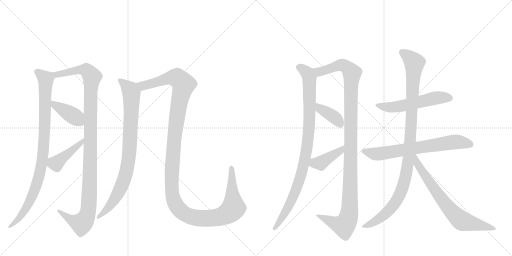
t = 0.00 s
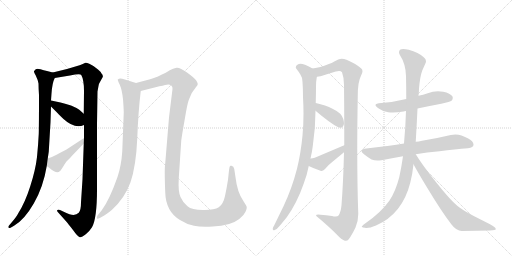
t = 2.49 s
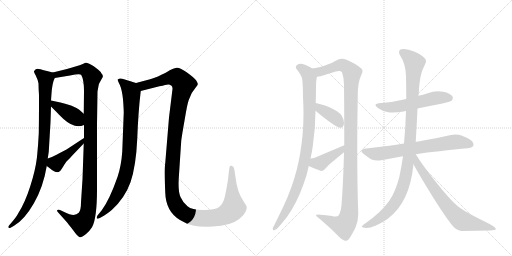
t = 4.98 s
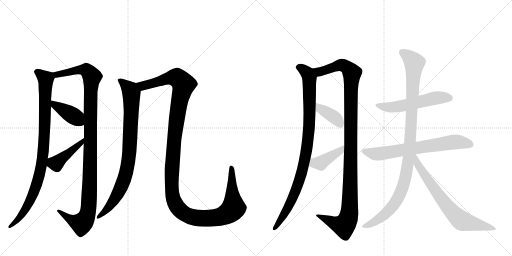
t = 7.48 s
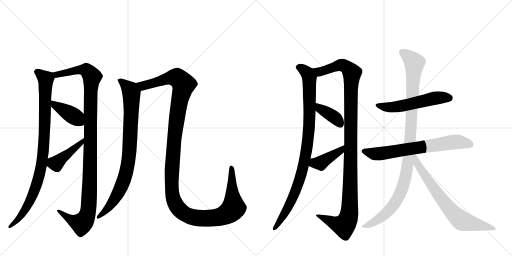
t = 9.97 s
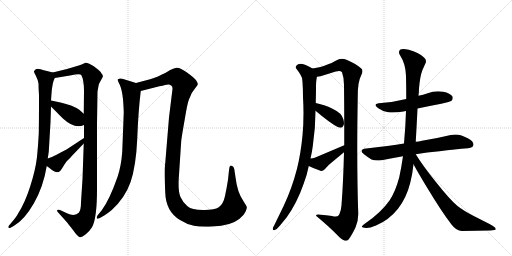
t = 12.46 s

The animated SVG that drew these frames (rendered in a browser with its animation timeline set to each time). Animation: 14 CSS @keyframes rules; one cycle of 12.46 s.

<svg version="1.1" viewBox="0 0 2048 1024" xmlns="http://www.w3.org/2000/svg">
  <g stroke="lightgray" stroke-dasharray="1,1" stroke-width="1" transform="scale(4, 4)">
    <line x1="0" y1="0" x2="256" y2="256"></line>
    <line x1="256" y1="0" x2="0" y2="256"></line>
    <line x1="128" y1="0" x2="128" y2="256"></line>
    <line x1="0" y1="128" x2="256" y2="128"></line>
    <line x1="256" y1="0" x2="512" y2="256"></line>
    <line x1="512" y1="0" x2="256" y2="256"></line>
    <line x1="384" y1="0" x2="384" y2="256"></line>
    <line x1="256" y1="128" x2="512" y2="128"></line>
  </g>
<g transform="scale(1, -1) translate(0, -850)">
   <style type="text/css">
    @keyframes keyframes0 {
      from {
       stroke: black;
       stroke-dashoffset: 932;
       stroke-width: 128;
       }
       75% {
       animation-timing-function: step-end;
       stroke: black;
       stroke-dashoffset: 0;
       stroke-width: 128;
       }
       to {
       stroke: black;
       stroke-width: 1024;
       }
       }
       #make-me-a-hanzi-animation-0 {
         animation: keyframes0 1.008464s both;
         animation-delay: 0.000000s;
         animation-timing-function: linear;
       }
    @keyframes keyframes1 {
      from {
       stroke: black;
       stroke-dashoffset: 1120;
       stroke-width: 128;
       }
       78% {
       animation-timing-function: step-end;
       stroke: black;
       stroke-dashoffset: 0;
       stroke-width: 128;
       }
       to {
       stroke: black;
       stroke-width: 1024;
       }
       }
       #make-me-a-hanzi-animation-1 {
         animation: keyframes1 1.161458s both;
         animation-delay: 1.008464s;
         animation-timing-function: linear;
       }
    @keyframes keyframes2 {
      from {
       stroke: black;
       stroke-dashoffset: 403;
       stroke-width: 128;
       }
       57% {
       animation-timing-function: step-end;
       stroke: black;
       stroke-dashoffset: 0;
       stroke-width: 128;
       }
       to {
       stroke: black;
       stroke-width: 1024;
       }
       }
       #make-me-a-hanzi-animation-2 {
         animation: keyframes2 0.577962s both;
         animation-delay: 2.169922s;
         animation-timing-function: linear;
       }
    @keyframes keyframes3 {
      from {
       stroke: black;
       stroke-dashoffset: 429;
       stroke-width: 128;
       }
       58% {
       animation-timing-function: step-end;
       stroke: black;
       stroke-dashoffset: 0;
       stroke-width: 128;
       }
       to {
       stroke: black;
       stroke-width: 1024;
       }
       }
       #make-me-a-hanzi-animation-3 {
         animation: keyframes3 0.599121s both;
         animation-delay: 2.747884s;
         animation-timing-function: linear;
       }
    @keyframes keyframes4 {
      from {
       stroke: black;
       stroke-dashoffset: 860;
       stroke-width: 128;
       }
       74% {
       animation-timing-function: step-end;
       stroke: black;
       stroke-dashoffset: 0;
       stroke-width: 128;
       }
       to {
       stroke: black;
       stroke-width: 1024;
       }
       }
       #make-me-a-hanzi-animation-4 {
         animation: keyframes4 0.949870s both;
         animation-delay: 3.347005s;
         animation-timing-function: linear;
       }
    @keyframes keyframes5 {
      from {
       stroke: black;
       stroke-dashoffset: 1367;
       stroke-width: 128;
       }
       82% {
       animation-timing-function: step-end;
       stroke: black;
       stroke-dashoffset: 0;
       stroke-width: 128;
       }
       to {
       stroke: black;
       stroke-width: 1024;
       }
       }
       #make-me-a-hanzi-animation-5 {
         animation: keyframes5 1.362467s both;
         animation-delay: 4.296875s;
         animation-timing-function: linear;
       }
    @keyframes keyframes6 {
      from {
       stroke: black;
       stroke-dashoffset: 954;
       stroke-width: 128;
       }
       76% {
       animation-timing-function: step-end;
       stroke: black;
       stroke-dashoffset: 0;
       stroke-width: 128;
       }
       to {
       stroke: black;
       stroke-width: 1024;
       }
       }
       #make-me-a-hanzi-animation-6 {
         animation: keyframes6 1.026367s both;
         animation-delay: 5.659342s;
         animation-timing-function: linear;
       }
    @keyframes keyframes7 {
      from {
       stroke: black;
       stroke-dashoffset: 1148;
       stroke-width: 128;
       }
       79% {
       animation-timing-function: step-end;
       stroke: black;
       stroke-dashoffset: 0;
       stroke-width: 128;
       }
       to {
       stroke: black;
       stroke-width: 1024;
       }
       }
       #make-me-a-hanzi-animation-7 {
         animation: keyframes7 1.184245s both;
         animation-delay: 6.685710s;
         animation-timing-function: linear;
       }
    @keyframes keyframes8 {
      from {
       stroke: black;
       stroke-dashoffset: 378;
       stroke-width: 128;
       }
       55% {
       animation-timing-function: step-end;
       stroke: black;
       stroke-dashoffset: 0;
       stroke-width: 128;
       }
       to {
       stroke: black;
       stroke-width: 1024;
       }
       }
       #make-me-a-hanzi-animation-8 {
         animation: keyframes8 0.557617s both;
         animation-delay: 7.869954s;
         animation-timing-function: linear;
       }
    @keyframes keyframes9 {
      from {
       stroke: black;
       stroke-dashoffset: 407;
       stroke-width: 128;
       }
       57% {
       animation-timing-function: step-end;
       stroke: black;
       stroke-dashoffset: 0;
       stroke-width: 128;
       }
       to {
       stroke: black;
       stroke-width: 1024;
       }
       }
       #make-me-a-hanzi-animation-9 {
         animation: keyframes9 0.581217s both;
         animation-delay: 8.427572s;
         animation-timing-function: linear;
       }
    @keyframes keyframes10 {
      from {
       stroke: black;
       stroke-dashoffset: 550;
       stroke-width: 128;
       }
       64% {
       animation-timing-function: step-end;
       stroke: black;
       stroke-dashoffset: 0;
       stroke-width: 128;
       }
       to {
       stroke: black;
       stroke-width: 1024;
       }
       }
       #make-me-a-hanzi-animation-10 {
         animation: keyframes10 0.697591s both;
         animation-delay: 9.008789s;
         animation-timing-function: linear;
       }
    @keyframes keyframes11 {
      from {
       stroke: black;
       stroke-dashoffset: 693;
       stroke-width: 128;
       }
       69% {
       animation-timing-function: step-end;
       stroke: black;
       stroke-dashoffset: 0;
       stroke-width: 128;
       }
       to {
       stroke: black;
       stroke-width: 1024;
       }
       }
       #make-me-a-hanzi-animation-11 {
         animation: keyframes11 0.813965s both;
         animation-delay: 9.706380s;
         animation-timing-function: linear;
       }
    @keyframes keyframes12 {
      from {
       stroke: black;
       stroke-dashoffset: 1053;
       stroke-width: 128;
       }
       77% {
       animation-timing-function: step-end;
       stroke: black;
       stroke-dashoffset: 0;
       stroke-width: 128;
       }
       to {
       stroke: black;
       stroke-width: 1024;
       }
       }
       #make-me-a-hanzi-animation-12 {
         animation: keyframes12 1.106934s both;
         animation-delay: 10.520345s;
         animation-timing-function: linear;
       }
    @keyframes keyframes13 {
      from {
       stroke: black;
       stroke-dashoffset: 713;
       stroke-width: 128;
       }
       70% {
       animation-timing-function: step-end;
       stroke: black;
       stroke-dashoffset: 0;
       stroke-width: 128;
       }
       to {
       stroke: black;
       stroke-width: 1024;
       }
       }
       #make-me-a-hanzi-animation-13 {
         animation: keyframes13 0.830241s both;
         animation-delay: 11.627279s;
         animation-timing-function: linear;
       }
</style>
<path d="M 211 560 L 188 566 Q 175 568 162 573 Q 148 577 143 573 Q 137 568 136 565 Q 135 561 143 548 Q 151 532 154 516 Q 154 498 156 470 Q 156 356 155 315 Q 153 274 148 222 Q 142 170 121 105 Q 100 39 73 -3 Q 67 -16 48 -38 L 36 -52 Q 32 -56 34 -60 Q 35 -64 44 -60 L 56 -53 Q 97 -30 135 36 Q 173 101 187 186 L 191 216 L 195 243 L 202 361 L 204 424 L 204 448 L 206 476 Q 209 519 219 538 C 226 556 226 556 211 560 Z" fill="lightgray"></path> 
<path d="M 388 354 L 390 484 L 394 506 Q 395 515 401 524 L 411 542 Q 413 549 406 556 Q 402 564 392 572 Q 382 579 375 585 Q 367 590 357 595 Q 346 600 342 599 Q 338 598 331 594 Q 324 590 295 582 L 268 574 L 211 560 C 182 553 189 533 219 538 L 280 548 Q 321 556 325 550 Q 336 531 336 486 L 335 395 L 336 350 L 336 298 L 335 276 L 330 133 L 324 41 Q 324 9 315 -1 Q 307 -8 294 -10 Q 280 -10 257 2 L 240 10 Q 233 12 230 10 Q 226 7 231 2 L 265 -36 Q 272 -44 292 -70 Q 311 -97 319 -99 Q 326 -101 343 -87 Q 359 -74 368 -59 Q 388 -23 388 92 L 388 354 Z" fill="lightgray"></path> 
<path d="M 204 424 L 224 404 Q 232 395 254 374 Q 299 333 336 350 C 364 361 357 375 335 395 L 317 411 Q 306 419 284 428 Q 258 436 242 440 L 204 448 C 175 454 183 445 204 424 Z" fill="lightgray"></path> 
<path d="M 187 186 L 199 177 Q 227 154 239 165 Q 245 170 257 191 L 266 204 Q 281 218 289 228 L 335 276 C 356 298 361 314 336 298 L 266 252 L 239 238 Q 211 223 202 220 L 191 216 C 163 206 163 204 187 186 Z" fill="lightgray"></path> 
<path d="M 495 400 L 489 244 Q 485 186 470 142 Q 438 51 407 9 L 390 -12 Q 385 -21 388 -24 Q 390 -27 401 -21 L 417 -12 Q 430 -4 447 10 Q 499 57 522 121 Q 544 185 549 295 Q 553 404 563 486 C 566 511 566 511 544 518 L 496 533 Q 479 540 471 532 Q 470 530 479 511 Q 488 491 492 453 Q 495 414 495 400 Z" fill="lightgray"></path> 
<path d="M 563 486 L 622 501 Q 656 509 667 511 Q 678 513 685 508 Q 691 503 690 494 L 676 380 L 661 198 Q 657 176 661 80 Q 663 4 720 -30 Q 748 -48 776 -53 Q 804 -59 851 -56 Q 923 -53 957 -26 Q 976 -11 982 3 Q 988 16 987 22 Q 985 28 974 45 Q 949 80 942 141 L 937 174 Q 935 185 926 187 Q 922 188 920 186 Q 918 184 916 169 L 912 131 Q 907 99 900 66 Q 893 33 875 21 Q 857 9 812 10 Q 767 10 750 25 Q 732 39 722 62 Q 712 84 715 136 L 725 288 Q 728 311 739 373 Q 749 434 755 450 L 767 478 L 785 503 Q 790 509 791 513 Q 792 516 785 528 Q 777 539 748 560 Q 719 581 706 579 Q 692 577 679 569 Q 666 560 632 544 Q 603 534 589 530 L 544 518 C 515 510 534 479 563 486 Z" fill="lightgray"></path> 
<path d="M 1250 576 Q 1236 585 1220 591 Q 1209 595 1202 595 Q 1195 595 1191 592 Q 1183 587 1183 581 Q 1183 577 1187 573 Q 1195 563 1202 551 Q 1210 540 1210 522 Q 1212 494 1212 461 Q 1214 428 1214 397 Q 1214 350 1210 308 Q 1203 235 1188 175 Q 1167 94 1134 25 L 1097 -51 Q 1091 -59 1091 -65 L 1091 -66 Q 1091 -71 1095 -71 Q 1097 -71 1099 -70 Q 1108 -67 1120 -52 L 1147 -19 Q 1188 38 1215 116 Q 1228 150 1235 186 L 1242 216 Q 1248 241 1251 265 Q 1262 338 1262 407 L 1263 438 L 1263 440 Q 1264 475 1264 505 Q 1264 524 1267 540 L 1268 543 C 1271 564 1271 564 1250 576 Z" fill="lightgray"></path> 
<path d="M 1431 465 Q 1431 523 1444 547 Q 1450 558 1450 565 Q 1450 573 1444 577 Q 1422 596 1386 611 Q 1376 615 1367 615 Q 1360 615 1353 612 Q 1324 596 1305 590 Q 1286 582 1250 576 C 1221 570 1239 536 1268 543 Q 1275 545 1282 545 L 1343 564 Q 1351 566 1356 566 Q 1364 566 1368 561 Q 1376 540 1376 510 Q 1377 421 1377 344 L 1377 269 L 1376 241 Q 1373 120 1366 29 Q 1363 0 1354 -12 Q 1351 -16 1342 -16 Q 1336 -16 1328 -14 Q 1304 -10 1282 -9 Q 1277 -8 1273 -8 Q 1264 -8 1264 -13 Q 1318 -58 1348 -89 Q 1367 -109 1377 -112 Q 1380 -113 1383 -113 Q 1390 -113 1395 -107 Q 1407 -91 1422 -60 Q 1433 -35 1433 -7 L 1433 -2 Q 1429 105 1429 252 Q 1429 350 1431 465 Z" fill="lightgray"></path> 
<path d="M 1262 407 Q 1321 357 1351 342 Q 1357 339 1362 339 Q 1367 339 1370 342 Q 1376 347 1376 357 Q 1376 364 1373 374 Q 1367 389 1361 395 Q 1349 406 1330 415 Q 1303 429 1263 438 C 1234 445 1239 426 1262 407 Z" fill="lightgray"></path> 
<path d="M 1235 186 Q 1255 176 1282 167 Q 1284 166 1286 166 Q 1292 166 1299 173 Q 1314 191 1330 203 L 1376 241 C 1399 260 1405 281 1377 269 L 1259 219 Q 1251 216 1242 216 C 1212 214 1208 199 1235 186 Z" fill="lightgray"></path> 
<path d="M 1670 416 Q 1717 426 1765 435 Q 1802 443 1806 447 Q 1811 452 1811 458 Q 1811 461 1810 464 Q 1801 477 1773 483 Q 1762 485 1752 485 Q 1731 485 1711 477 Q 1692 471 1674 467 L 1625 454 Q 1577 442 1525 438 Q 1502 437 1502 430 Q 1502 425 1515 416 Q 1531 404 1553 401 Q 1561 400 1571 400 Q 1590 400 1614 404 Q 1618 406 1624 406 L 1670 416 Z" fill="lightgray"></path> 
<path d="M 1616 276 Q 1584 270 1557 267 L 1465 256 Q 1446 254 1446 246 Q 1446 241 1456 233 Q 1471 221 1486 212 Q 1496 208 1510 208 Q 1517 208 1526 209 Q 1567 218 1612 225 L 1663 233 Q 1707 241 1758 245 Q 1821 254 1872 257 Q 1894 261 1894 271 L 1894 272 Q 1894 285 1871 297 Q 1862 302 1846 308 Q 1835 312 1821 312 Q 1813 312 1803 310 Q 1745 296 1688 287 Q 1675 284 1663 283 L 1616 276 Z" fill="lightgray"></path> 
<path d="M 1674 467 Q 1676 484 1676 496 Q 1680 544 1689 568 L 1701 595 Q 1704 601 1704 605 Q 1704 614 1696 620 Q 1674 641 1635 651 Q 1622 654 1613 654 Q 1605 654 1600 651 Q 1596 647 1596 641 Q 1596 637 1599 631 Q 1623 594 1624 546 Q 1625 499 1625 454 L 1624 406 Q 1622 340 1616 276 L 1612 225 Q 1606 183 1597 141 Q 1582 84 1558 48 Q 1525 0 1459 -45 Q 1447 -54 1447 -57 Q 1450 -61 1460 -61 Q 1463 -62 1466 -62 Q 1480 -62 1504 -52 Q 1555 -31 1592 15 Q 1626 59 1641 119 Q 1650 154 1654 193 L 1663 283 Q 1667 353 1670 416 L 1674 467 Z" fill="lightgray"></path> 
<path d="M 1654 193 Q 1671 161 1710 97 Q 1766 4 1806 -48 Q 1826 -74 1847 -74 Q 1909 -72 1960 -72 Q 1983 -71 1983 -67 L 1983 -66 Q 1983 -59 1960 -47 L 1895 -14 Q 1854 7 1830 26 Q 1798 53 1746 119 Q 1691 187 1663 233 C 1647 258 1628 241 1654 193 Z" fill="lightgray"></path> 
      <clipPath id="make-me-a-hanzi-clip-0">
      <path d="M 211 560 L 188 566 Q 175 568 162 573 Q 148 577 143 573 Q 137 568 136 565 Q 135 561 143 548 Q 151 532 154 516 Q 154 498 156 470 Q 156 356 155 315 Q 153 274 148 222 Q 142 170 121 105 Q 100 39 73 -3 Q 67 -16 48 -38 L 36 -52 Q 32 -56 34 -60 Q 35 -64 44 -60 L 56 -53 Q 97 -30 135 36 Q 173 101 187 186 L 191 216 L 195 243 L 202 361 L 204 424 L 204 448 L 206 476 Q 209 519 219 538 C 226 556 226 556 211 560 Z" fill="lightgray"></path>
      </clipPath>
      <path clip-path="url(#make-me-a-hanzi-clip-0)" d="M 146 564 L 183 534 L 176 281 L 167 196 L 154 135 L 116 37 L 82 -16 L 39 -57 " fill="none" id="make-me-a-hanzi-animation-0" stroke-dasharray="804 1608" stroke-linecap="round"></path>

      <clipPath id="make-me-a-hanzi-clip-1">
      <path d="M 388 354 L 390 484 L 394 506 Q 395 515 401 524 L 411 542 Q 413 549 406 556 Q 402 564 392 572 Q 382 579 375 585 Q 367 590 357 595 Q 346 600 342 599 Q 338 598 331 594 Q 324 590 295 582 L 268 574 L 211 560 C 182 553 189 533 219 538 L 280 548 Q 321 556 325 550 Q 336 531 336 486 L 335 395 L 336 350 L 336 298 L 335 276 L 330 133 L 324 41 Q 324 9 315 -1 Q 307 -8 294 -10 Q 280 -10 257 2 L 240 10 Q 233 12 230 10 Q 226 7 231 2 L 265 -36 Q 272 -44 292 -70 Q 311 -97 319 -99 Q 326 -101 343 -87 Q 359 -74 368 -59 Q 388 -23 388 92 L 388 354 Z" fill="lightgray"></path>
      </clipPath>
      <path clip-path="url(#make-me-a-hanzi-clip-1)" d="M 219 557 L 227 551 L 337 571 L 355 561 L 368 543 L 358 81 L 350 -6 L 326 -44 L 282 -28 L 235 7 " fill="none" id="make-me-a-hanzi-animation-1" stroke-dasharray="992 1984" stroke-linecap="round"></path>

      <clipPath id="make-me-a-hanzi-clip-2">
      <path d="M 204 424 L 224 404 Q 232 395 254 374 Q 299 333 336 350 C 364 361 357 375 335 395 L 317 411 Q 306 419 284 428 Q 258 436 242 440 L 204 448 C 175 454 183 445 204 424 Z" fill="lightgray"></path>
      </clipPath>
      <path clip-path="url(#make-me-a-hanzi-clip-2)" d="M 209 442 L 220 429 L 288 390 L 327 357 " fill="none" id="make-me-a-hanzi-animation-2" stroke-dasharray="275 550" stroke-linecap="round"></path>

      <clipPath id="make-me-a-hanzi-clip-3">
      <path d="M 187 186 L 199 177 Q 227 154 239 165 Q 245 170 257 191 L 266 204 Q 281 218 289 228 L 335 276 C 356 298 361 314 336 298 L 266 252 L 239 238 Q 211 223 202 220 L 191 216 C 163 206 163 204 187 186 Z" fill="lightgray"></path>
      </clipPath>
      <path clip-path="url(#make-me-a-hanzi-clip-3)" d="M 200 207 L 224 196 L 328 282 L 331 293 " fill="none" id="make-me-a-hanzi-animation-3" stroke-dasharray="301 602" stroke-linecap="round"></path>

      <clipPath id="make-me-a-hanzi-clip-4">
      <path d="M 495 400 L 489 244 Q 485 186 470 142 Q 438 51 407 9 L 390 -12 Q 385 -21 388 -24 Q 390 -27 401 -21 L 417 -12 Q 430 -4 447 10 Q 499 57 522 121 Q 544 185 549 295 Q 553 404 563 486 C 566 511 566 511 544 518 L 496 533 Q 479 540 471 532 Q 470 530 479 511 Q 488 491 492 453 Q 495 414 495 400 Z" fill="lightgray"></path>
      </clipPath>
      <path clip-path="url(#make-me-a-hanzi-clip-4)" d="M 478 530 L 517 494 L 525 478 L 522 323 L 512 194 L 501 145 L 477 87 L 441 28 L 394 -19 " fill="none" id="make-me-a-hanzi-animation-4" stroke-dasharray="732 1464" stroke-linecap="round"></path>

      <clipPath id="make-me-a-hanzi-clip-5">
      <path d="M 563 486 L 622 501 Q 656 509 667 511 Q 678 513 685 508 Q 691 503 690 494 L 676 380 L 661 198 Q 657 176 661 80 Q 663 4 720 -30 Q 748 -48 776 -53 Q 804 -59 851 -56 Q 923 -53 957 -26 Q 976 -11 982 3 Q 988 16 987 22 Q 985 28 974 45 Q 949 80 942 141 L 937 174 Q 935 185 926 187 Q 922 188 920 186 Q 918 184 916 169 L 912 131 Q 907 99 900 66 Q 893 33 875 21 Q 857 9 812 10 Q 767 10 750 25 Q 732 39 722 62 Q 712 84 715 136 L 725 288 Q 728 311 739 373 Q 749 434 755 450 L 767 478 L 785 503 Q 790 509 791 513 Q 792 516 785 528 Q 777 539 748 560 Q 719 581 706 579 Q 692 577 679 569 Q 666 560 632 544 Q 603 534 589 530 L 544 518 C 515 510 534 479 563 486 Z" fill="lightgray"></path>
      </clipPath>
      <path clip-path="url(#make-me-a-hanzi-clip-5)" d="M 553 516 L 581 508 L 665 535 L 708 540 L 734 511 L 700 325 L 686 133 L 692 57 L 701 34 L 723 7 L 765 -17 L 810 -24 L 875 -19 L 926 8 L 934 18 L 924 182 " fill="none" id="make-me-a-hanzi-animation-5" stroke-dasharray="1239 2478" stroke-linecap="round"></path>

      <clipPath id="make-me-a-hanzi-clip-6">
      <path d="M 1250 576 Q 1236 585 1220 591 Q 1209 595 1202 595 Q 1195 595 1191 592 Q 1183 587 1183 581 Q 1183 577 1187 573 Q 1195 563 1202 551 Q 1210 540 1210 522 Q 1212 494 1212 461 Q 1214 428 1214 397 Q 1214 350 1210 308 Q 1203 235 1188 175 Q 1167 94 1134 25 L 1097 -51 Q 1091 -59 1091 -65 L 1091 -66 Q 1091 -71 1095 -71 Q 1097 -71 1099 -70 Q 1108 -67 1120 -52 L 1147 -19 Q 1188 38 1215 116 Q 1228 150 1235 186 L 1242 216 Q 1248 241 1251 265 Q 1262 338 1262 407 L 1263 438 L 1263 440 Q 1264 475 1264 505 Q 1264 524 1267 540 L 1268 543 C 1271 564 1271 564 1250 576 Z" fill="lightgray"></path>
      </clipPath>
      <path clip-path="url(#make-me-a-hanzi-clip-6)" d="M 1194 581 L 1210 575 L 1230 556 L 1238 525 L 1238 369 L 1228 262 L 1210 170 L 1177 72 L 1138 -4 L 1096 -66 " fill="none" id="make-me-a-hanzi-animation-6" stroke-dasharray="826 1652" stroke-linecap="round"></path>

      <clipPath id="make-me-a-hanzi-clip-7">
      <path d="M 1431 465 Q 1431 523 1444 547 Q 1450 558 1450 565 Q 1450 573 1444 577 Q 1422 596 1386 611 Q 1376 615 1367 615 Q 1360 615 1353 612 Q 1324 596 1305 590 Q 1286 582 1250 576 C 1221 570 1239 536 1268 543 Q 1275 545 1282 545 L 1343 564 Q 1351 566 1356 566 Q 1364 566 1368 561 Q 1376 540 1376 510 Q 1377 421 1377 344 L 1377 269 L 1376 241 Q 1373 120 1366 29 Q 1363 0 1354 -12 Q 1351 -16 1342 -16 Q 1336 -16 1328 -14 Q 1304 -10 1282 -9 Q 1277 -8 1273 -8 Q 1264 -8 1264 -13 Q 1318 -58 1348 -89 Q 1367 -109 1377 -112 Q 1380 -113 1383 -113 Q 1390 -113 1395 -107 Q 1407 -91 1422 -60 Q 1433 -35 1433 -7 L 1433 -2 Q 1429 105 1429 252 Q 1429 350 1431 465 Z" fill="lightgray"></path>
      </clipPath>
      <path clip-path="url(#make-me-a-hanzi-clip-7)" d="M 1259 574 L 1270 565 L 1285 564 L 1365 590 L 1393 576 L 1408 558 L 1396 -12 L 1375 -52 L 1272 -17 " fill="none" id="make-me-a-hanzi-animation-7" stroke-dasharray="1020 2040" stroke-linecap="round"></path>

      <clipPath id="make-me-a-hanzi-clip-8">
      <path d="M 1262 407 Q 1321 357 1351 342 Q 1357 339 1362 339 Q 1367 339 1370 342 Q 1376 347 1376 357 Q 1376 364 1373 374 Q 1367 389 1361 395 Q 1349 406 1330 415 Q 1303 429 1263 438 C 1234 445 1239 426 1262 407 Z" fill="lightgray"></path>
      </clipPath>
      <path clip-path="url(#make-me-a-hanzi-clip-8)" d="M 1269 430 L 1281 413 L 1344 376 L 1361 353 " fill="none" id="make-me-a-hanzi-animation-8" stroke-dasharray="250 500" stroke-linecap="round"></path>

      <clipPath id="make-me-a-hanzi-clip-9">
      <path d="M 1235 186 Q 1255 176 1282 167 Q 1284 166 1286 166 Q 1292 166 1299 173 Q 1314 191 1330 203 L 1376 241 C 1399 260 1405 281 1377 269 L 1259 219 Q 1251 216 1242 216 C 1212 214 1208 199 1235 186 Z" fill="lightgray"></path>
      </clipPath>
      <path clip-path="url(#make-me-a-hanzi-clip-9)" d="M 1244 192 L 1283 197 L 1362 247 L 1372 262 " fill="none" id="make-me-a-hanzi-animation-9" stroke-dasharray="279 558" stroke-linecap="round"></path>

      <clipPath id="make-me-a-hanzi-clip-10">
      <path d="M 1670 416 Q 1717 426 1765 435 Q 1802 443 1806 447 Q 1811 452 1811 458 Q 1811 461 1810 464 Q 1801 477 1773 483 Q 1762 485 1752 485 Q 1731 485 1711 477 Q 1692 471 1674 467 L 1625 454 Q 1577 442 1525 438 Q 1502 437 1502 430 Q 1502 425 1515 416 Q 1531 404 1553 401 Q 1561 400 1571 400 Q 1590 400 1614 404 Q 1618 406 1624 406 L 1670 416 Z" fill="lightgray"></path>
      </clipPath>
      <path clip-path="url(#make-me-a-hanzi-clip-10)" d="M 1508 429 L 1549 421 L 1589 423 L 1747 459 L 1797 459 " fill="none" id="make-me-a-hanzi-animation-10" stroke-dasharray="422 844" stroke-linecap="round"></path>

      <clipPath id="make-me-a-hanzi-clip-11">
      <path d="M 1616 276 Q 1584 270 1557 267 L 1465 256 Q 1446 254 1446 246 Q 1446 241 1456 233 Q 1471 221 1486 212 Q 1496 208 1510 208 Q 1517 208 1526 209 Q 1567 218 1612 225 L 1663 233 Q 1707 241 1758 245 Q 1821 254 1872 257 Q 1894 261 1894 271 L 1894 272 Q 1894 285 1871 297 Q 1862 302 1846 308 Q 1835 312 1821 312 Q 1813 312 1803 310 Q 1745 296 1688 287 Q 1675 284 1663 283 L 1616 276 Z" fill="lightgray"></path>
      </clipPath>
      <path clip-path="url(#make-me-a-hanzi-clip-11)" d="M 1453 246 L 1498 234 L 1812 282 L 1844 282 L 1884 272 " fill="none" id="make-me-a-hanzi-animation-11" stroke-dasharray="565 1130" stroke-linecap="round"></path>

      <clipPath id="make-me-a-hanzi-clip-12">
      <path d="M 1674 467 Q 1676 484 1676 496 Q 1680 544 1689 568 L 1701 595 Q 1704 601 1704 605 Q 1704 614 1696 620 Q 1674 641 1635 651 Q 1622 654 1613 654 Q 1605 654 1600 651 Q 1596 647 1596 641 Q 1596 637 1599 631 Q 1623 594 1624 546 Q 1625 499 1625 454 L 1624 406 Q 1622 340 1616 276 L 1612 225 Q 1606 183 1597 141 Q 1582 84 1558 48 Q 1525 0 1459 -45 Q 1447 -54 1447 -57 Q 1450 -61 1460 -61 Q 1463 -62 1466 -62 Q 1480 -62 1504 -52 Q 1555 -31 1592 15 Q 1626 59 1641 119 Q 1650 154 1654 193 L 1663 283 Q 1667 353 1670 416 L 1674 467 Z" fill="lightgray"></path>
      </clipPath>
      <path clip-path="url(#make-me-a-hanzi-clip-12)" d="M 1609 642 L 1658 598 L 1639 263 L 1620 132 L 1602 79 L 1570 23 L 1516 -26 L 1454 -58 " fill="none" id="make-me-a-hanzi-animation-12" stroke-dasharray="925 1850" stroke-linecap="round"></path>

      <clipPath id="make-me-a-hanzi-clip-13">
      <path d="M 1654 193 Q 1671 161 1710 97 Q 1766 4 1806 -48 Q 1826 -74 1847 -74 Q 1909 -72 1960 -72 Q 1983 -71 1983 -67 L 1983 -66 Q 1983 -59 1960 -47 L 1895 -14 Q 1854 7 1830 26 Q 1798 53 1746 119 Q 1691 187 1663 233 C 1647 258 1628 241 1654 193 Z" fill="lightgray"></path>
      </clipPath>
      <path clip-path="url(#make-me-a-hanzi-clip-13)" d="M 1662 225 L 1670 195 L 1710 132 L 1775 42 L 1832 -21 L 1848 -34 L 1979 -66 " fill="none" id="make-me-a-hanzi-animation-13" stroke-dasharray="585 1170" stroke-linecap="round"></path>

</g>
</svg>
